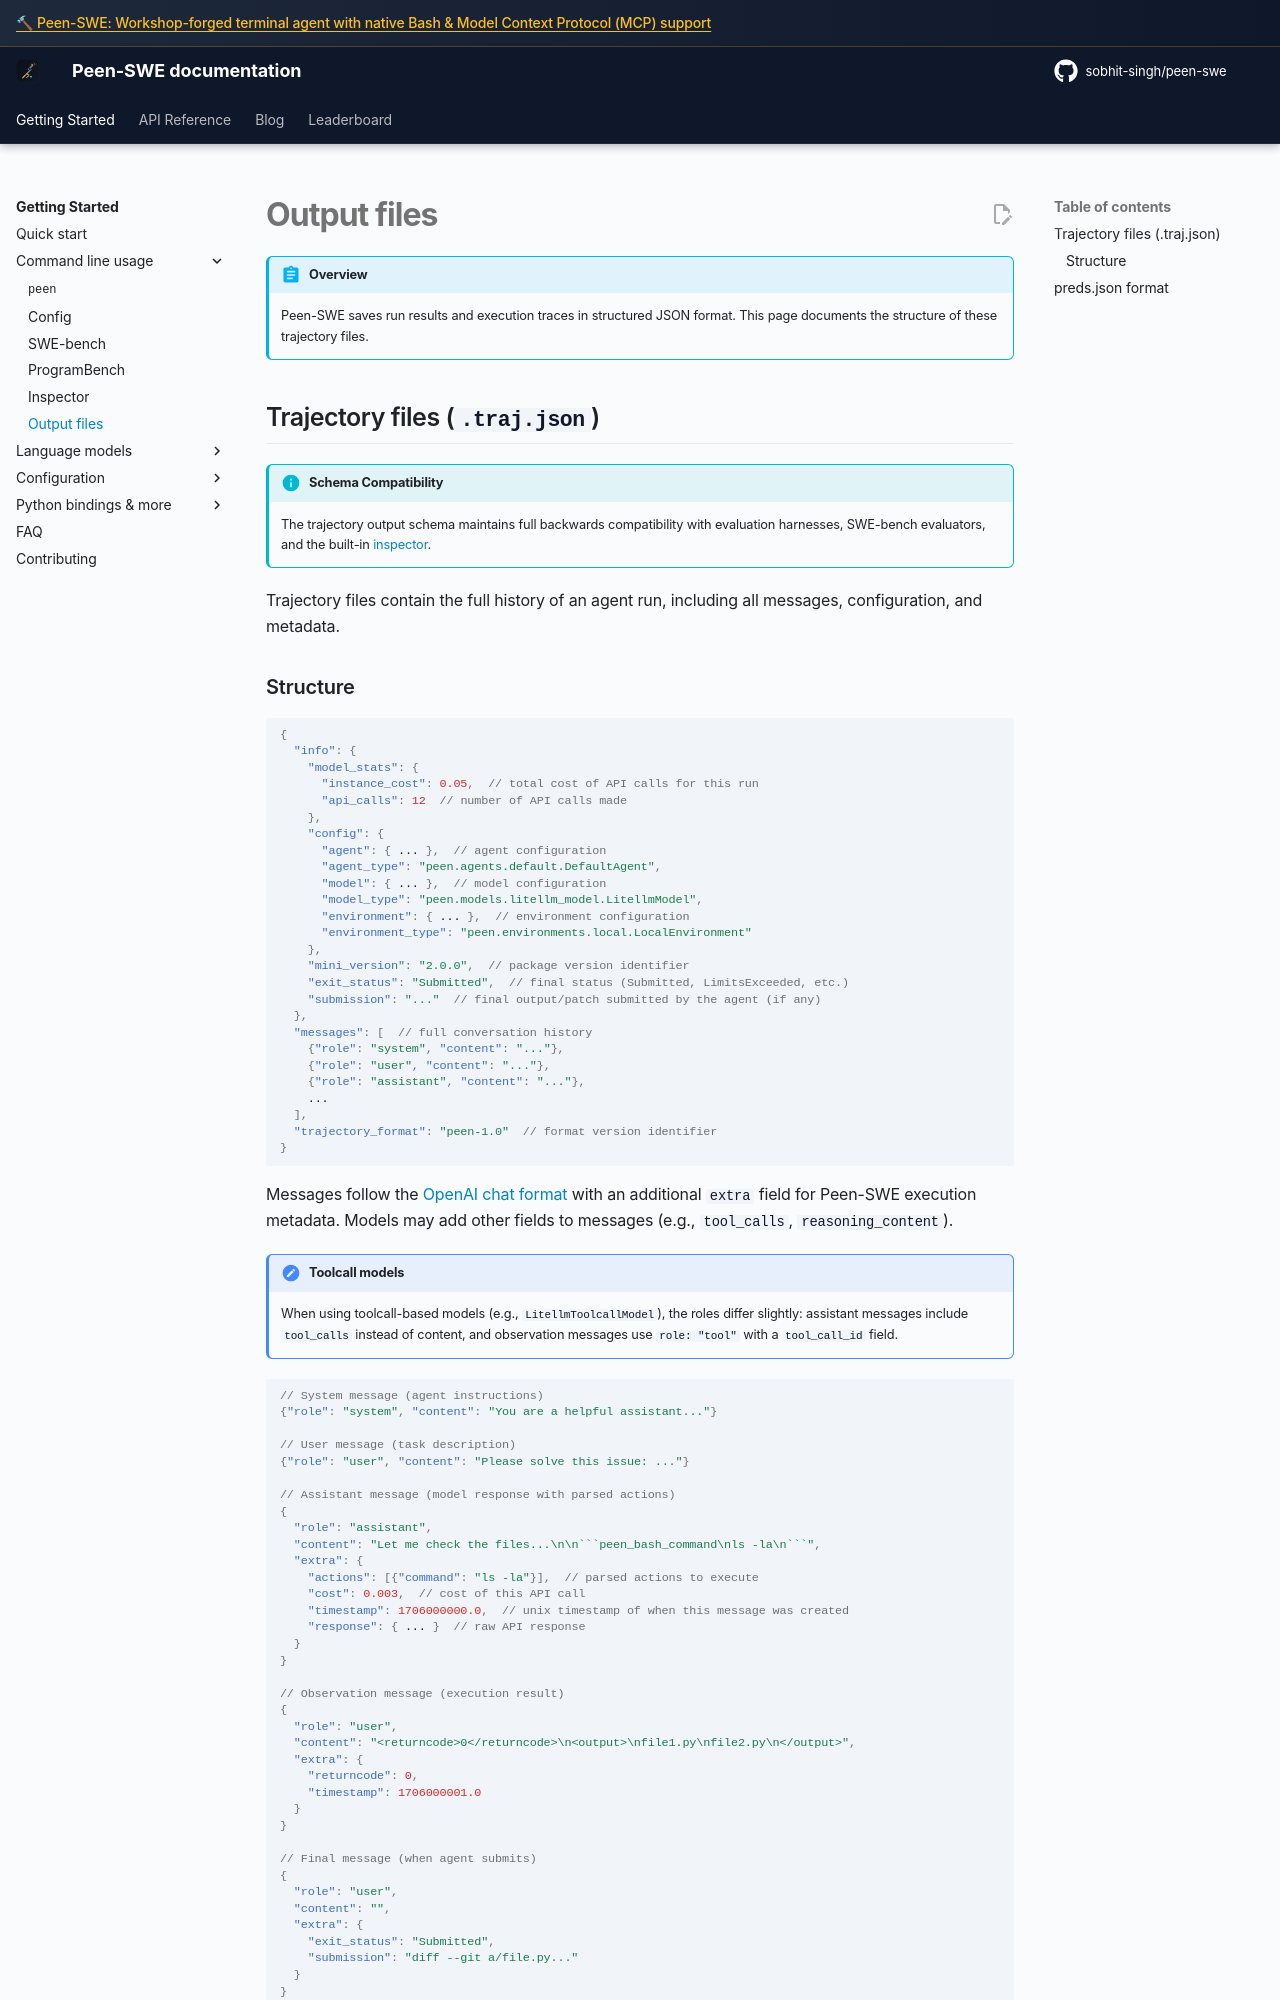

repository: sobhit-singh/peen-swe · page: v2/usage/output_files/index.html · generator: mkdocs

# Output files

!!! abstract "Overview"

    Peen-SWE saves run results and execution traces in structured JSON format. This page documents the structure of these trajectory files.

## Trajectory files (`.traj.json`)

!!! info "Schema Compatibility"

    The trajectory output schema maintains full backwards compatibility with evaluation harnesses, SWE-bench evaluators, and the built-in [inspector](inspector.md).

Trajectory files contain the full history of an agent run, including all messages, configuration, and metadata.
